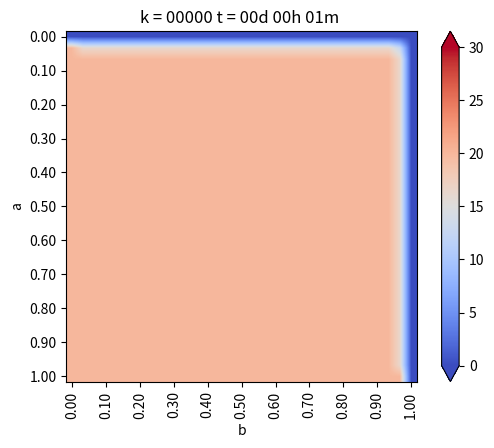

This figure's Python source: (Note: this script raises an exception after producing the figure.)
from matplotlib.pylab import *
from matplotlib import cm


#Geometría
a = 1. #Alto
b = 1. #Ancho
Nx = 30 #Intervalos en X
Ny = 30 #Intervalos en Y

dx = b / Nx #Discretizacion en X
dy = a / Ny #Discretizacion en Y


if dx != dy:
    print("Error: dx y dy no son iguales")
    exit(-1)   

h = dx

#Coordenadas del punto (i,j)
def coords(i, j): return (dx * i, dy * j)


x, y = coords(4, 2)

print("x: ",x)
print("y: ",y)


def imshowbien(u):
    imshow(u.T[Nx::-1, :], cmap=cm.coolwarm, interpolation = "bilinear")
    cbar = colorbar(extend="both", cmap=cm.coolwarm)
    ticks = arange(0, 35, 5)
    ticks_Text = ["{}".format(deg) for deg in ticks]
    cbar.set_ticks(ticks)
    cbar.set_ticklabels(ticks_Text)
    clim(0, 30)
    
    xlabel("b")
    ylabel("a")
    xTicks_N = arange(0, Nx + 1, 3)
    yTicks_N = arange(0, Ny + 1, 3)
    xTicks = [coords(i, 0)[0] for i in xTicks_N]
    yTicks = [coords(0, i)[1] for i in yTicks_N]
    xTicks_Text = ["{0:.2f}".format(tick) for tick in xTicks]
    yTicks_Text = ["{0:.2f}".format(tick) for tick in yTicks]
    xticks(xTicks_N, xTicks_Text, rotation="vertical")
    yticks(yTicks_N, yTicks_Text)
    margins(0.2)
    subplots_adjust(bottom = 0.15)
    

u_k = zeros((Nx + 1, Ny + 1), dtype=double)
u_km1 = zeros((Nx + 1, Ny + 1), dtype=double)

#Condicion de Borde Inicial
u_k[:, :] = 20. #Son 20 grados en todas partes

#Parámetros para el hierro
dt = 0.01 #s
K = 79.5 #m^2/s
c = 450. #J/Kg*C
rho = 7800. #Kg/m^3
alpha = K * dt / (c * rho * dx**2)

#Informacion interesante
print(f"dt = {dt}")
print(f"dx = {dx}")
print(f"K = {K}")
print(f"c = {c}")
print(f"rho = {rho}")
print(f"alpha = {alpha}")

#Loop en el tiempo
minuto = 60.
hora = 3600.
dia = 24 * 3600.

dt = 1 * minuto
dnext_t = 0.5 * hora

next_t = 0
framenum = 0

T = 1 * dia
Days = 1 * T #Cantidad de Dias a Simular

#Vectores con temperatura acumulada
u_0 = zeros(int32(Days / dt))
u_N4 = zeros(int32(Days / dt))
u_2N4 = zeros(int32(Days / dt))
u_3N4 = zeros(int32(Days / dt))

def truncate(n, decimals=0):
    multiplier = 10 ** decimals
    return int(n* multiplier) / multiplier


for k in range(int32(Days/dt)):
    t = dt * (k + 1)
    dias = truncate(t / dia, 0)
    horas = truncate((t - dias *dia) / hora, 0)
    minutos = truncate((t - dias * dia -horas * hora) / minuto, 0)
    titulo = "k = {0:05.0f}".format(k) + " t = {0:02.0f}d {1:02.0f}h {2:02.0f}m ".format(dias, horas, minutos)
    print(titulo)
    
    
    
#Condiciones de Borde Eseciales    
    u_k[0, :] = 20. #Borde Izquierdo
    u_k[:, 0] = 20. #Borde Inferior
    u_k[:, -1] = 0. #Borde Superior
    u_k[-1, :] = 0. #Borde Derecho
    


    # Loop en el espacio desde i = 1, hasta i = n-1
    for i in range(1,Nx):
        for j in range(1,Ny):
            
            #Algortimo de diferencias finitas en 2-D para difusion
            
            #Laplaciano
            nabla_u_k = (u_k[i-1, j] + u_k[i+1, j] + u_k[i, j-1] + u_k[i, j+1] - 4 * u_k[i,j]) / h**2
            
            #Forard Euler
            u_km1[i,j] = u_k[i,j] + alpha * nabla_u_k
            
    #Avanzar la solucion a k + 1
    u_k = u_km1
    
    #Reetablecen condiciones de Borde para asegurar cumplimiento
    u_k[0, :] = 20. #Borde Izquierdo
    u_k[:, 0] = 20. #Borde Inferior
    u_k[:, -1] = 0. #Borde Superior
    u_k[-1, :] = 0. #Borde Derecho
    
    u_0[k] = u_k[int(Nx / 2), -1]
    u_N4[k] = u_k[int(Nx / 2), int(Ny / 4)]
    u_2N4[k] = u_k[int(Nx / 2), int(2 * Ny / 4)]
    u_3N4[k] = u_k[int(Nx / 2), int(3 * Ny / 4)]
    
    #Graicando en d_next
    if t > next_t:
        figure(1)
        imshowbien(u_k)
        title(titulo)
        savefig("Caso 1/frame_{0:04.0f}.png".format(framenum))
        framenum += 1
        next_t += dnext_t
        close(1)
        
        
#Ploteo puntos interesantes
figure(2)
plot(range(int32(Days / dt)), u_0, label='Superficie')
plot(range(int32(Days / dt)), u_N4, label='N/4')
plot(range(int32(Days / dt)), u_2N4, label='N/2')
plot(range(int32(Days / dt)), u_3N4, label='3N/4')
title("Evolución de temperatura")
legend()
savefig("Caso_1.png", dpi=320)
show()